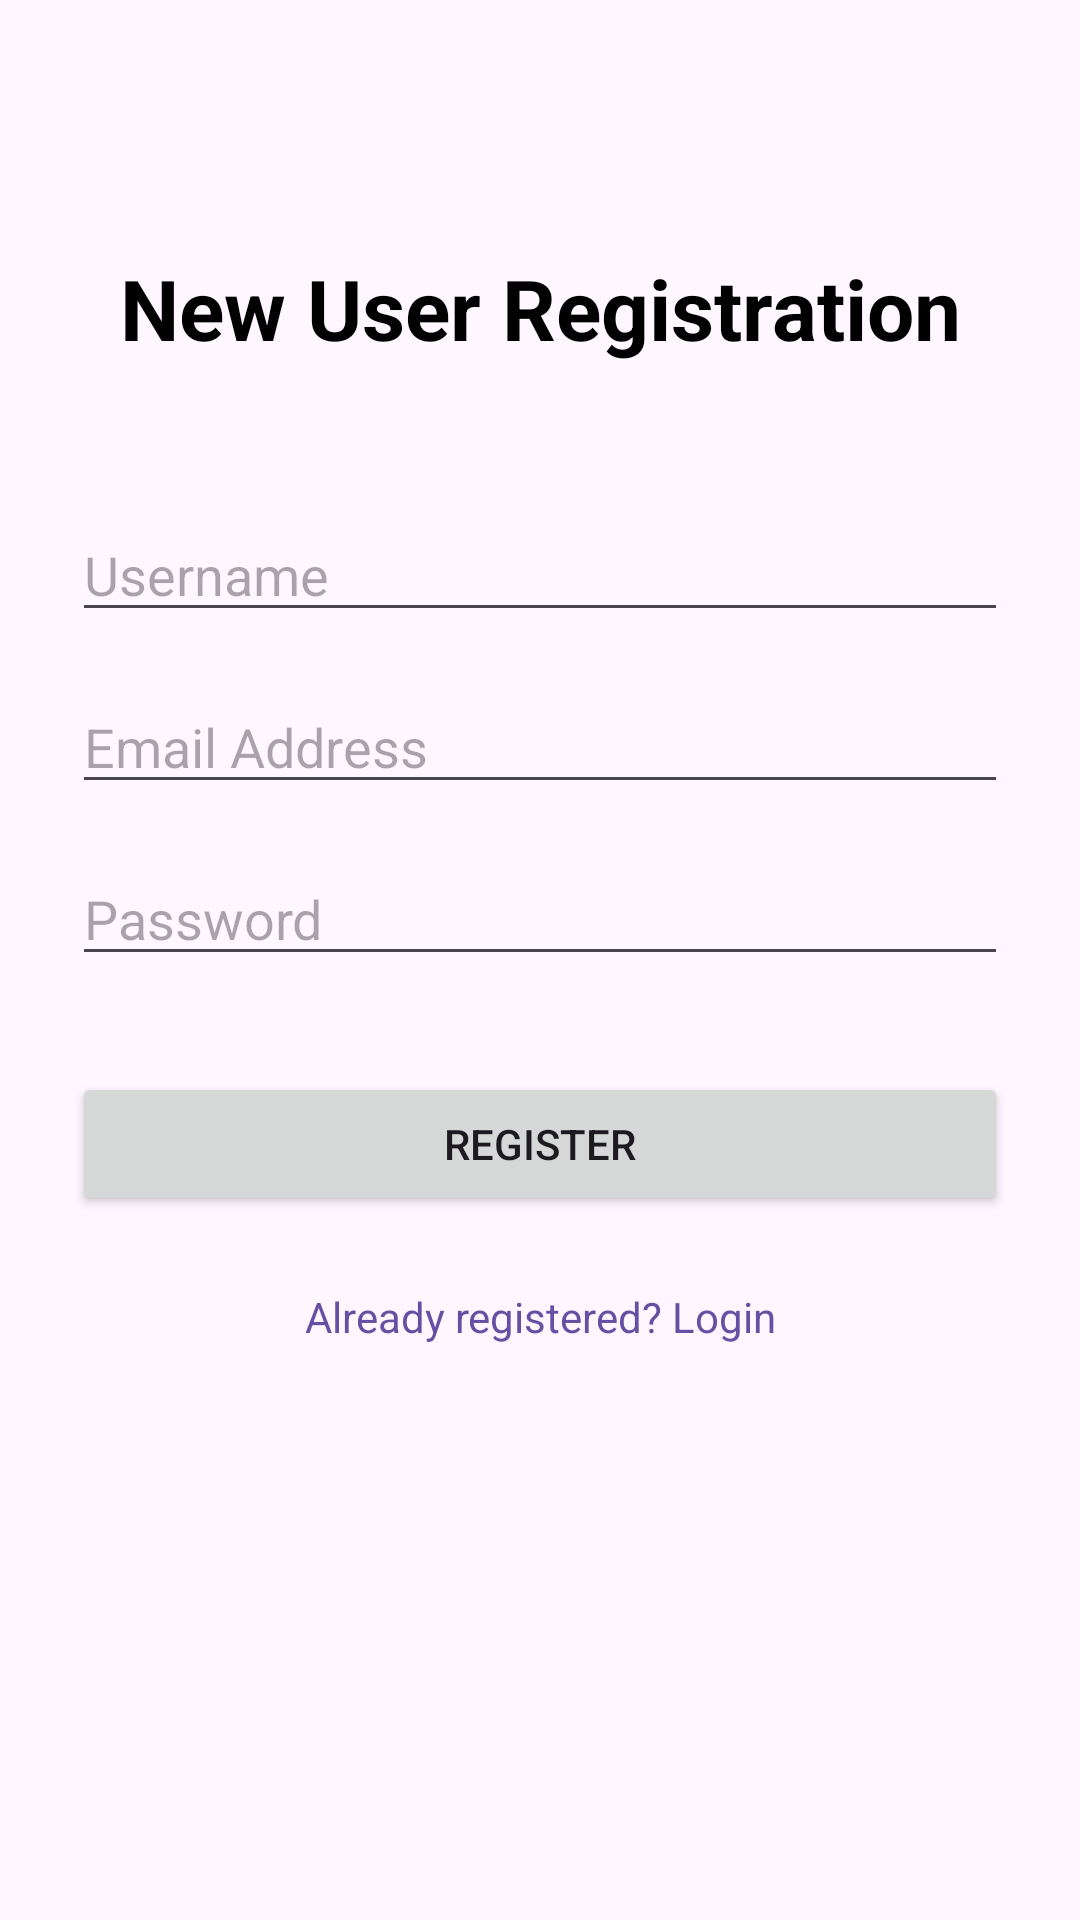

Write the Android layout XML for this screen, with the resource values it uses.
<!-- AndroidManifest.xml: application theme Theme.BakerySystem -->
<!-- res/layout/activity_register.xml -->
<?xml version="1.0" encoding="utf-8"?>
<layout xmlns:android="http://schemas.android.com/apk/res/android"
    xmlns:app="http://schemas.android.com/apk/res-auto">
    <data>
        <variable
            name="viewModel"
            type="com.example.bakerysystem.ui.AuthViewModel" />
    </data>

    <androidx.constraintlayout.widget.ConstraintLayout
        android:layout_width="match_parent"
        android:layout_height="match_parent"
        android:padding="24dp">

        <TextView
            android:id="@+id/tv_title"
            android:layout_width="wrap_content"
            android:layout_height="wrap_content"
            android:text="New User Registration"
            android:textSize="28sp"
            android:textStyle="bold"
            android:textColor="@color/black"
            app:layout_constraintTop_toTopOf="parent"
            app:layout_constraintStart_toStartOf="parent"
            app:layout_constraintEnd_toEndOf="parent"
            android:layout_marginTop="60dp" />

        <EditText
            android:id="@+id/et_username"
            android:layout_width="match_parent"
            android:layout_height="wrap_content"
            android:hint="Username"
            android:inputType="textPersonName"
            app:layout_constraintTop_toBottomOf="@id/tv_title"
            android:layout_marginTop="48dp" />

        <EditText
            android:id="@+id/et_email"
            android:layout_width="match_parent"
            android:layout_height="wrap_content"
            android:hint="Email Address"
            android:inputType="textEmailAddress"
            app:layout_constraintTop_toBottomOf="@id/et_username"
            android:layout_marginTop="16dp" />

        <EditText
            android:id="@+id/et_password"
            android:layout_width="match_parent"
            android:layout_height="wrap_content"
            android:hint="Password"
            android:inputType="textPassword"
            app:layout_constraintTop_toBottomOf="@id/et_email"
            android:layout_marginTop="16dp" />

        <Button
            android:id="@+id/btn_register"
            android:layout_width="match_parent"
            android:layout_height="wrap_content"
            android:text="Register"
            android:paddingVertical="12dp"
            app:layout_constraintTop_toBottomOf="@id/et_password"
            android:layout_marginTop="32dp" />

        <TextView
            android:id="@+id/tv_login"
            android:layout_width="wrap_content"
            android:layout_height="wrap_content"
            android:text="Already registered? Login"
            android:textColor="?attr/colorPrimary"
            android:clickable="true"
            android:focusable="true"
            android:padding="8dp"
            app:layout_constraintTop_toBottomOf="@id/btn_register"
            app:layout_constraintStart_toStartOf="parent"
            app:layout_constraintEnd_toEndOf="parent"
            android:layout_marginTop="16dp" />

    </androidx.constraintlayout.widget.ConstraintLayout>
</layout>
<!-- resources referenced by this layout -->
<resources>
  <style name="Theme.BakerySystem" parent="Base.Theme.BakerySystem" />
  <style name="Base.Theme.BakerySystem" parent="Theme.Material3.DayNight.NoActionBar">
          
          
      </style>
  <!-- not gathered from this repository: default colours our renderer supplied (Android Studio template values) -->
  <color name="black">#FF000000</color>
</resources>
